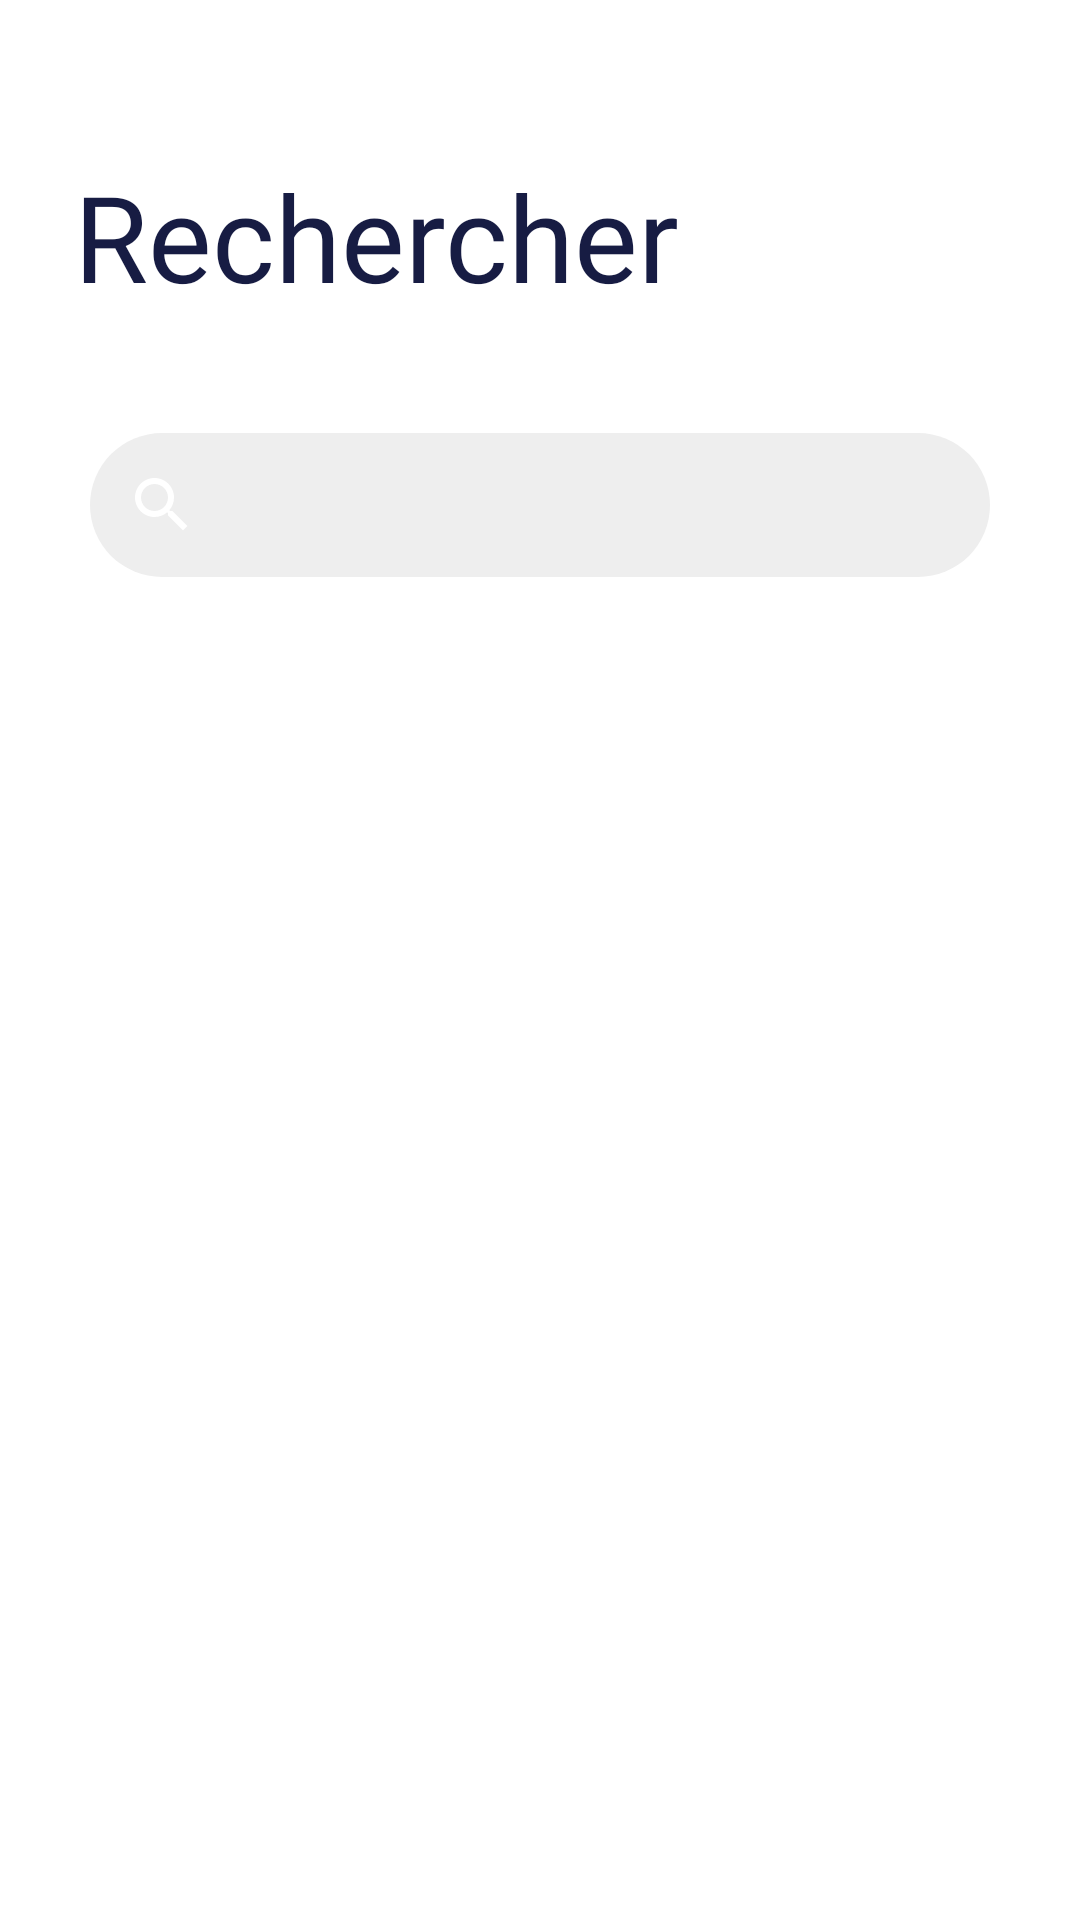

This screen was rendered from an Android layout file. Write that file and the resources it references.
<!-- AndroidManifest.xml: application theme Theme.RCVB -->
<!-- res/layout/fragment_search.xml -->
<?xml version="1.0" encoding="utf-8"?>
<androidx.constraintlayout.widget.ConstraintLayout xmlns:android="http://schemas.android.com/apk/res/android"
    xmlns:tools="http://schemas.android.com/tools"
    android:layout_width="match_parent"
    android:layout_height="match_parent"
    xmlns:app="http://schemas.android.com/apk/res-auto"
    android:background="@color/bg_white"
    tools:context=".onboarding.fragments.SearchFragment">

    <TextView
        android:id="@+id/textView"
        android:layout_width="wrap_content"
        android:layout_height="wrap_content"
        android:layout_marginTop="52dp"
        android:fontFamily="@font/poppins_bold"
        android:text="@string/rechercher"
        android:textColor="@color/bg_dark_blue"
        android:textSize="40sp"
        app:layout_constraintEnd_toEndOf="parent"
        app:layout_constraintHorizontal_bias="0.156"
        app:layout_constraintStart_toStartOf="parent"
        app:layout_constraintTop_toTopOf="parent" />

    <SearchView
        android:id="@+id/searchView"
        android:layout_width="match_parent"
        android:layout_height="wrap_content"
        android:layout_margin="30dp"
        android:background="@drawable/search_background"
        android:searchHintIcon="@color/bg_dark_blue"
        android:searchIcon="@drawable/ic_search"
        app:layout_constraintBottom_toBottomOf="parent"
        app:layout_constraintCircleRadius="30dp"
        app:layout_constraintEnd_toEndOf="parent"
        app:layout_constraintStart_toStartOf="parent"
        app:layout_constraintTop_toBottomOf="@+id/textView"
        app:layout_constraintVertical_bias="0.021" />

</androidx.constraintlayout.widget.ConstraintLayout>
<!-- resources referenced by this layout -->
<resources>
  <color name="bg_dark_blue">#171C43</color>
  <color name="bg_white">#ffffff</color>
  <!-- drawable ic_search (drawable) -->
  <vector xmlns:android="http://schemas.android.com/apk/res/android"
      android:width="24dp"
      android:height="24dp"
      android:viewportWidth="24"
      android:viewportHeight="24"
      android:tint="@color/bg_white">
    <path
        android:fillColor="@android:color/white"
        android:pathData="M15.5,14h-0.79l-0.28,-0.27C15.41,12.59 16,11.11 16,9.5 16,5.91 13.09,3 9.5,3S3,5.91 3,9.5 5.91,16 9.5,16c1.61,0 3.09,-0.59 4.23,-1.57l0.27,0.28v0.79l5,4.99L20.49,19l-4.99,-5zM9.5,14C7.01,14 5,11.99 5,9.5S7.01,5 9.5,5 14,7.01 14,9.5 11.99,14 9.5,14z"/>
  </vector>
  <!-- drawable search_background (drawable) -->
  <?xml version="1.0" encoding="utf-8"?>
  <shape xmlns:android="http://schemas.android.com/apk/res/android">
  
      <solid android:color="#EEEEEE" />
      <corners android:radius="30dp" />
  
  </shape>
  <string name="rechercher">Rechercher</string>
  <style name="Theme.RCVB" parent="Theme.MaterialComponents.DayNight.NoActionBar">
          
          <item name="colorPrimary">@color/bg_dark_blue</item>
          <item name="colorPrimaryVariant">@color/dark</item>
          <item name="colorOnPrimary">@color/bg_white</item>
          
          <item name="colorSecondary">@color/bg_yellow</item>
  
          
          <item name="android:statusBarColor" tools:targetApi="l">?attr/colorPrimary</item>
          
      </style>
  <color name="dark">#121212</color>
  <color name="bg_yellow">#FFB84D</color>
</resources>
